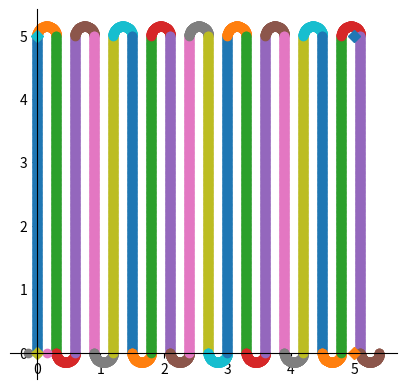
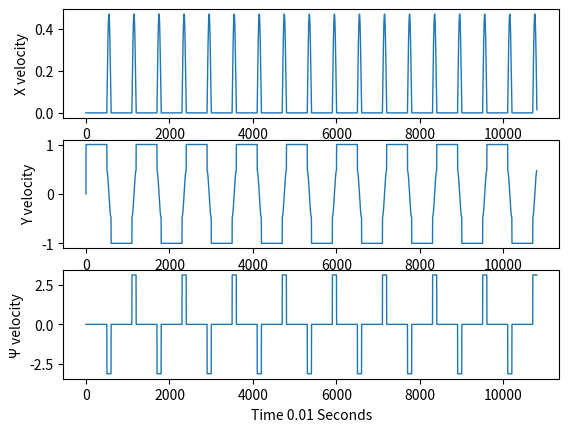

These charts were generated, in order, by the following Python code:
# Make a list of commands that will allow this robot
# to cover a space of 5m x 5m. Plot the resulting path (x, y) 
# and trajectory (x, y, and angular velocities).

import matplotlib.pyplot as plt
import numpy as np

bot_width = .30 # m
bot_length = .50 # m

turn_arc = np.pi * (bot_width) #half arc Circumference

x_side_length = 5
y_side_length = 5
area_to_cover =x_side_length * y_side_length # 5x5 =25 m^2

# plan [time_duration , vl, vr]
go_straight_up = np.array([y_side_length,1,1])
go_straight_down = np.array([y_side_length,-1,-1])
turn_r_180 = np.array([1,turn_arc/1,0])
turn_l_180 = np.array([1,-turn_arc/1,0])


execution_plan =[] 
for i in range(0,int((x_side_length/bot_width)/2+1)):

    # print('Iteration:',i)
    execution_plan.append(go_straight_up)
    execution_plan.append(turn_r_180)
    execution_plan.append(go_straight_down)
    execution_plan.append(turn_l_180)

t_step = 0.01 

colors = ['r', 'g', 'b', 'm', 'y']
LINEWIDTH=3 #0.8

fig = plt.figure()
ax = fig.add_subplot(111)

fig2 = plt.figure()
ax_2 = fig2.add_subplot(311)
ax_3 = fig2.add_subplot(312)
ax_4 = fig2.add_subplot(313)

xDot = 0 
yDot = 0
Psi_dot = 0

x = 0 
y = 0

xDot_list =[]
yDot_list =[]
Psi_dot_list =[]

execution_plan = np.array(execution_plan)
# print(len(execution_plan))
plotLIst = []
for i in range(0,len(execution_plan)):
    
    psi = 0 

    xlist =[]
    ylist =[]
    
    
    time_duration = execution_plan[i][0]
    max_time = time_duration
    for dt in np.arange(0.0, max_time,t_step):
        
        xlist = np.append(xlist,x)
        ylist = np.append(ylist,y)
        
        xDot_list = np.append(xDot_list,xDot)
        yDot_list = np.append(yDot_list,yDot)
        Psi_dot_list = np.append(Psi_dot_list,Psi_dot)
        vl = execution_plan[i][1]
        vr = execution_plan[i][2]
        
        Psi_dot = (vr - vl)/ bot_width
        psi =  psi + Psi_dot *t_step
        xDot = -((vl + vr)/2 )* np.sin(psi) 
        yDot = ((vl + vr)/2 )* np.cos(psi) 
        
        x += xDot * t_step#-v *np.sin(psi) * t_step
        y += yDot * t_step#  v* np.cos(psi) * t_step
        

    ax.plot(xlist, ylist,marker='o' , linewidth=LINEWIDTH)
    
    ax.spines['left'].set_position('zero')
    ax.spines['right'].set_color('none')
    ax.spines['bottom'].set_position('zero')
    ax.spines['top'].set_color('none')

ax.plot(.3/2,0,marker='o')
ax.plot(-.3/2,0,marker='o')

ax.plot(0,0,marker='D')
ax.plot(0,5,marker='D')
ax.plot(5,5,marker='D')
ax.plot(5,0,marker='D')
ax.axis('scaled') 

vel_linewidth = 1

ax_2.set_ylabel('X velocity')
ax_3.set_ylabel('Y velocity')
ax_4.set_ylabel('Ψ velocity')

ax_4.set_xlabel('Time 0.01 Seconds')

ax_2.plot( xDot_list , linewidth=vel_linewidth)
ax_3.plot( yDot_list  , linewidth=vel_linewidth)
ax_4.plot( Psi_dot_list  , linewidth=vel_linewidth)


plt.ioff()
plt.show()
